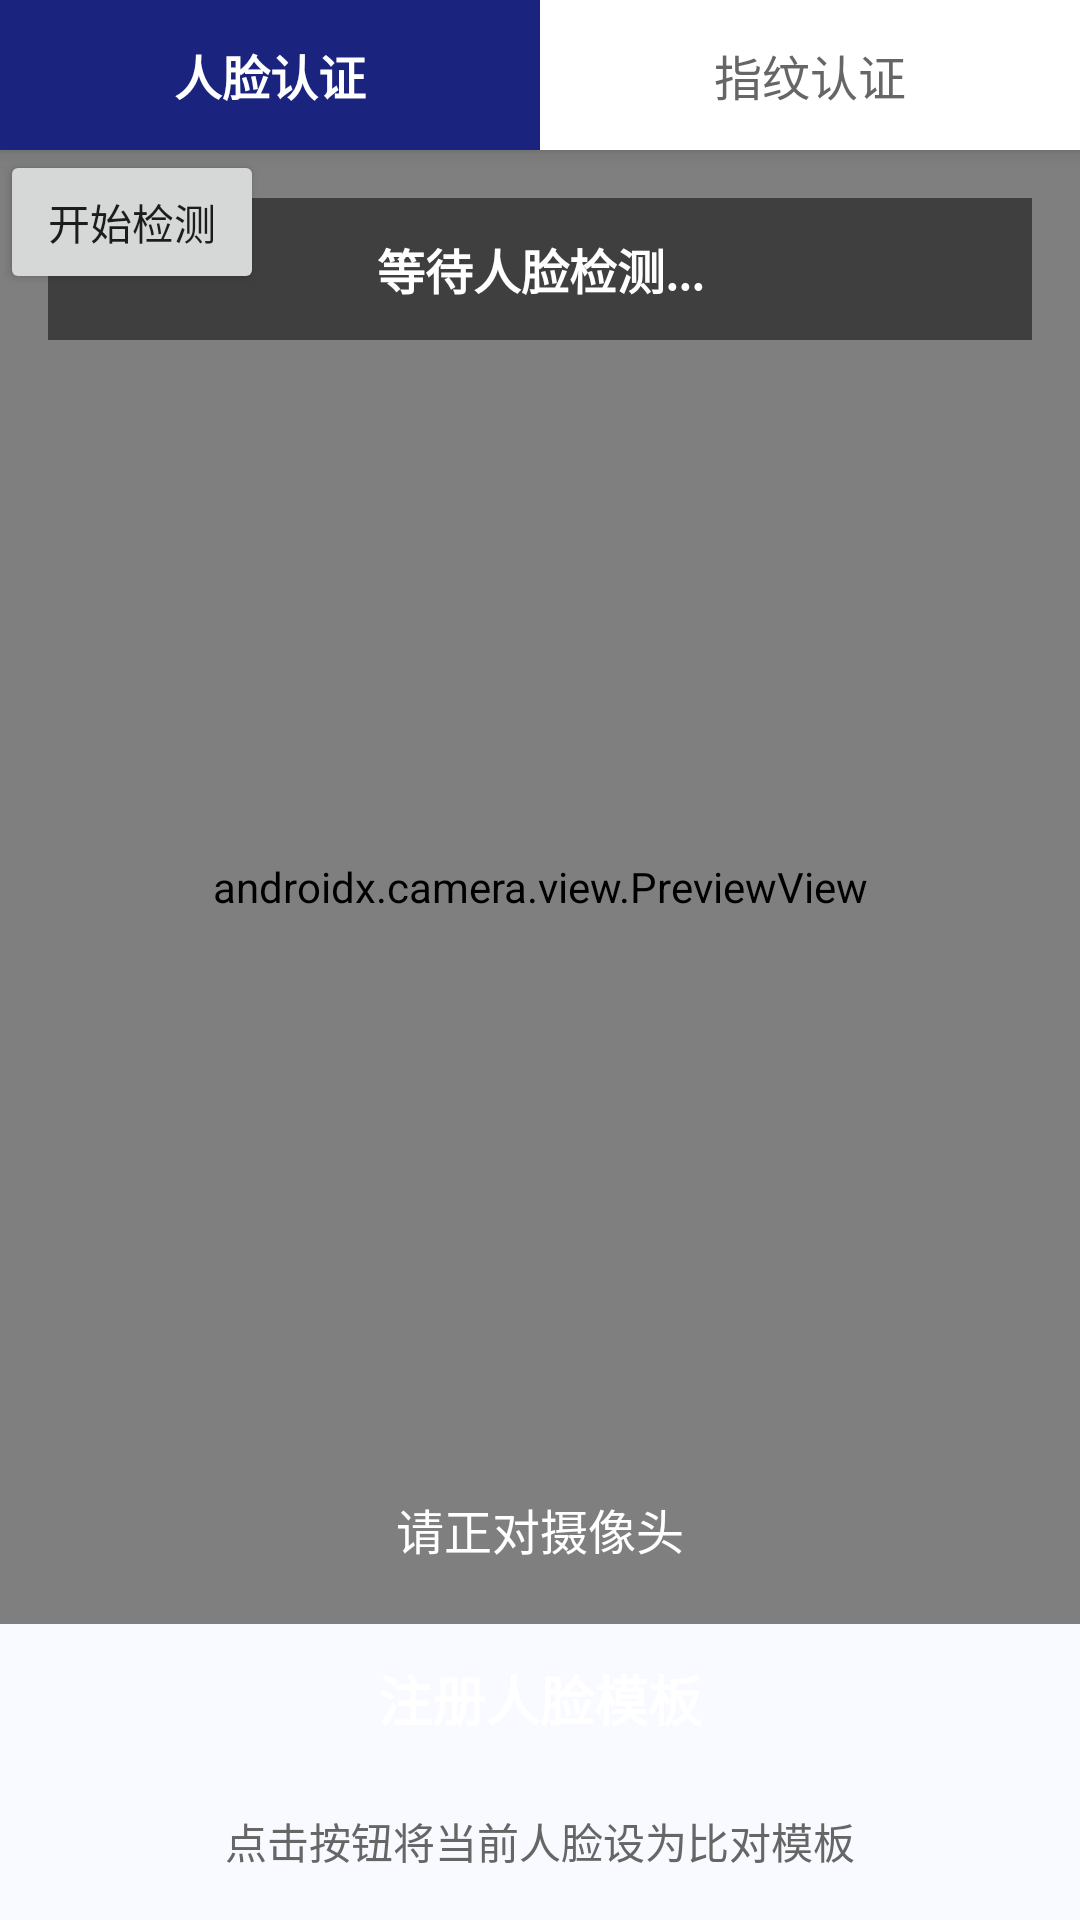

Produce the Android XML layout that renders to this screen, including the resource entries it uses.
<!-- AndroidManifest.xml: application theme Theme.Facedemo -->
<!-- res/layout/activity_face_recognition.xml -->
<?xml version="1.0" encoding="utf-8"?>
<androidx.constraintlayout.widget.ConstraintLayout xmlns:android="http://schemas.android.com/apk/res/android"
    xmlns:app="http://schemas.android.com/apk/res-auto"
    xmlns:tools="http://schemas.android.com/tools"
    android:layout_width="match_parent"
    android:layout_height="match_parent"
    android:background="#F8FAFF">

    
    <LinearLayout
        android:id="@+id/menu_bar"
        android:layout_width="0dp"
        android:layout_height="50dp"
        android:background="#FFFFFF"
        android:elevation="4dp"
        android:orientation="horizontal"
        app:layout_constraintEnd_toEndOf="parent"
        app:layout_constraintStart_toStartOf="parent"
        app:layout_constraintTop_toTopOf="parent">

        
        <TextView
            android:id="@+id/tv_face"
            android:layout_width="0dp"
            android:layout_height="match_parent"
            android:layout_weight="1"
            android:background="#1A237E"
            android:gravity="center"
            android:text="人脸认证"
            android:textColor="#FFFFFF"
            android:textSize="16sp"
            android:textStyle="bold" />

        
        <TextView
            android:id="@+id/tv_fingerprint"
            android:layout_width="0dp"
            android:layout_height="match_parent"
            android:layout_weight="1"
            android:background="#FFFFFF"
            android:gravity="center"
            android:text="指纹认证"
            android:textColor="#666666"
            android:textSize="16sp" />
    </LinearLayout>

    
    <androidx.constraintlayout.widget.ConstraintLayout
        android:id="@+id/content_area"
        android:layout_width="0dp"
        android:layout_height="0dp"
        android:background="#FFFFFF"
        app:layout_constraintBottom_toTopOf="@id/button_area"
        app:layout_constraintEnd_toEndOf="parent"
        app:layout_constraintStart_toStartOf="parent"
        app:layout_constraintTop_toBottomOf="@id/menu_bar">

        
        <androidx.constraintlayout.widget.ConstraintLayout
            android:id="@+id/face_view"
            android:layout_width="0dp"
            android:layout_height="0dp"
            android:background="#1A1A1A"
            app:layout_constraintBottom_toBottomOf="parent"
            app:layout_constraintEnd_toEndOf="parent"
            app:layout_constraintStart_toStartOf="parent"
            app:layout_constraintTop_toTopOf="parent">

            
            <androidx.camera.view.PreviewView
                android:id="@+id/previewView"
                android:layout_width="0dp"
                android:layout_height="0dp"
                app:layout_constraintBottom_toBottomOf="parent"
                app:layout_constraintEnd_toEndOf="parent"
                app:layout_constraintStart_toStartOf="parent"
                app:layout_constraintTop_toTopOf="parent" />

            
            <View
                android:layout_width="200dp"
                android:layout_height="250dp"
                android:background="@android:color/transparent"
                android:backgroundTint="#4CAF50"
                android:foreground="@drawable/shape_face_frame"
                app:layout_constraintBottom_toBottomOf="parent"
                app:layout_constraintEnd_toEndOf="parent"
                app:layout_constraintStart_toStartOf="parent"
                app:layout_constraintTop_toTopOf="parent" />

            
            <TextView
                android:id="@+id/resultTextView"
                android:layout_width="0dp"
                android:layout_height="wrap_content"
                android:layout_margin="16dp"
                android:background="#80000000"
                android:gravity="center"
                android:padding="12dp"
                android:text="等待人脸检测..."
                android:textColor="#FFFFFF"
                android:textSize="16sp"
                android:textStyle="bold"
                app:layout_constraintEnd_toEndOf="parent"
                app:layout_constraintStart_toStartOf="parent"
                app:layout_constraintTop_toTopOf="parent" />

            
            <TextView
                android:layout_width="wrap_content"
                android:layout_height="wrap_content"
                android:layout_marginBottom="20dp"
                android:text="请正对摄像头"
                android:textColor="#FFFFFF"
                android:textSize="16sp"
                app:layout_constraintBottom_toBottomOf="parent"
                app:layout_constraintEnd_toEndOf="parent"
                app:layout_constraintStart_toStartOf="parent" />

            
            <Button
                android:id="@+id/startDetectButton"
                android:layout_width="wrap_content"
                android:layout_height="wrap_content"
                android:text="开始检测"
                tools:ignore="MissingConstraints" />


        </androidx.constraintlayout.widget.ConstraintLayout>

        
        <androidx.constraintlayout.widget.ConstraintLayout
            android:id="@+id/fingerprint_view"
            android:layout_width="0dp"
            android:layout_height="0dp"
            android:background="#FFFFFF"
            android:visibility="gone"
            app:layout_constraintBottom_toBottomOf="parent"
            app:layout_constraintEnd_toEndOf="parent"
            app:layout_constraintStart_toStartOf="parent"
            app:layout_constraintTop_toTopOf="parent">

            
            <LinearLayout
                android:layout_width="150dp"
                android:layout_height="150dp"
                android:background="@drawable/fingerprint_circle"
                android:gravity="center"
                android:orientation="vertical"
                app:layout_constraintBottom_toBottomOf="parent"
                app:layout_constraintEnd_toEndOf="parent"
                app:layout_constraintStart_toStartOf="parent"
                app:layout_constraintTop_toTopOf="parent">

                <TextView
                    android:layout_width="wrap_content"
                    android:layout_height="wrap_content"
                    android:text="指纹"
                    android:textColor="#FFFFFF"
                    android:textSize="18sp"
                    android:textStyle="bold" />

                <TextView
                    android:layout_width="wrap_content"
                    android:layout_height="wrap_content"
                    android:layout_marginTop="8dp"
                    android:text="请按压指纹传感器"
                    android:textColor="#FFFFFF"
                    android:textSize="12sp" />
            </LinearLayout>

        </androidx.constraintlayout.widget.ConstraintLayout>

    </androidx.constraintlayout.widget.ConstraintLayout>

    
    <LinearLayout
        android:id="@+id/button_area"
        android:layout_width="0dp"
        android:layout_height="wrap_content"
        android:layout_margin="16dp"
        android:orientation="vertical"
        app:layout_constraintBottom_toBottomOf="parent"
        app:layout_constraintEnd_toEndOf="parent"
        app:layout_constraintStart_toStartOf="parent">

        
        <Button
            android:id="@+id/registerButton"
            android:layout_width="match_parent"
            android:layout_height="50dp"
            android:background="@drawable/shape_primary_button"
            android:text="注册人脸模板"
            android:gravity="center"
            android:textAllCaps="false"
            android:textColor="#FFFFFF"
            android:textSize="18sp"
            android:textStyle="bold" />

        
        <TextView
            android:layout_width="match_parent"
            android:layout_height="wrap_content"
            android:layout_marginTop="12dp"
            android:gravity="center"
            android:text="点击按钮将当前人脸设为比对模板"
            android:textColor="#666666"
            android:textSize="14sp" />

    </LinearLayout>

</androidx.constraintlayout.widget.ConstraintLayout>
<!-- resources referenced by this layout -->
<resources>
  <!-- drawable shape_face_frame (drawable) -->
  <?xml version="1.0" encoding="utf-8"?>
  <shape xmlns:android="http://schemas.android.com/apk/res/android">
      <stroke
          android:width="2dp"
          android:color="#4CAF50"
          android:dashWidth="8dp"
          android:dashGap="4dp" />
      <corners android:radius="8dp" />
  </shape>
  <style name="Theme.Facedemo" parent="Theme.AppCompat.Light.DarkActionBar">
          <item name="colorPrimary">@color/purple_500</item>
          <item name="colorPrimaryDark">@color/purple_700</item>
          <item name="colorAccent">@color/teal_200</item>
      </style>
  <color name="purple_500">#FF6200EE</color>
  <color name="purple_700">#FF3700B3</color>
  <color name="teal_200">#FF03DAC5</color>
</resources>
